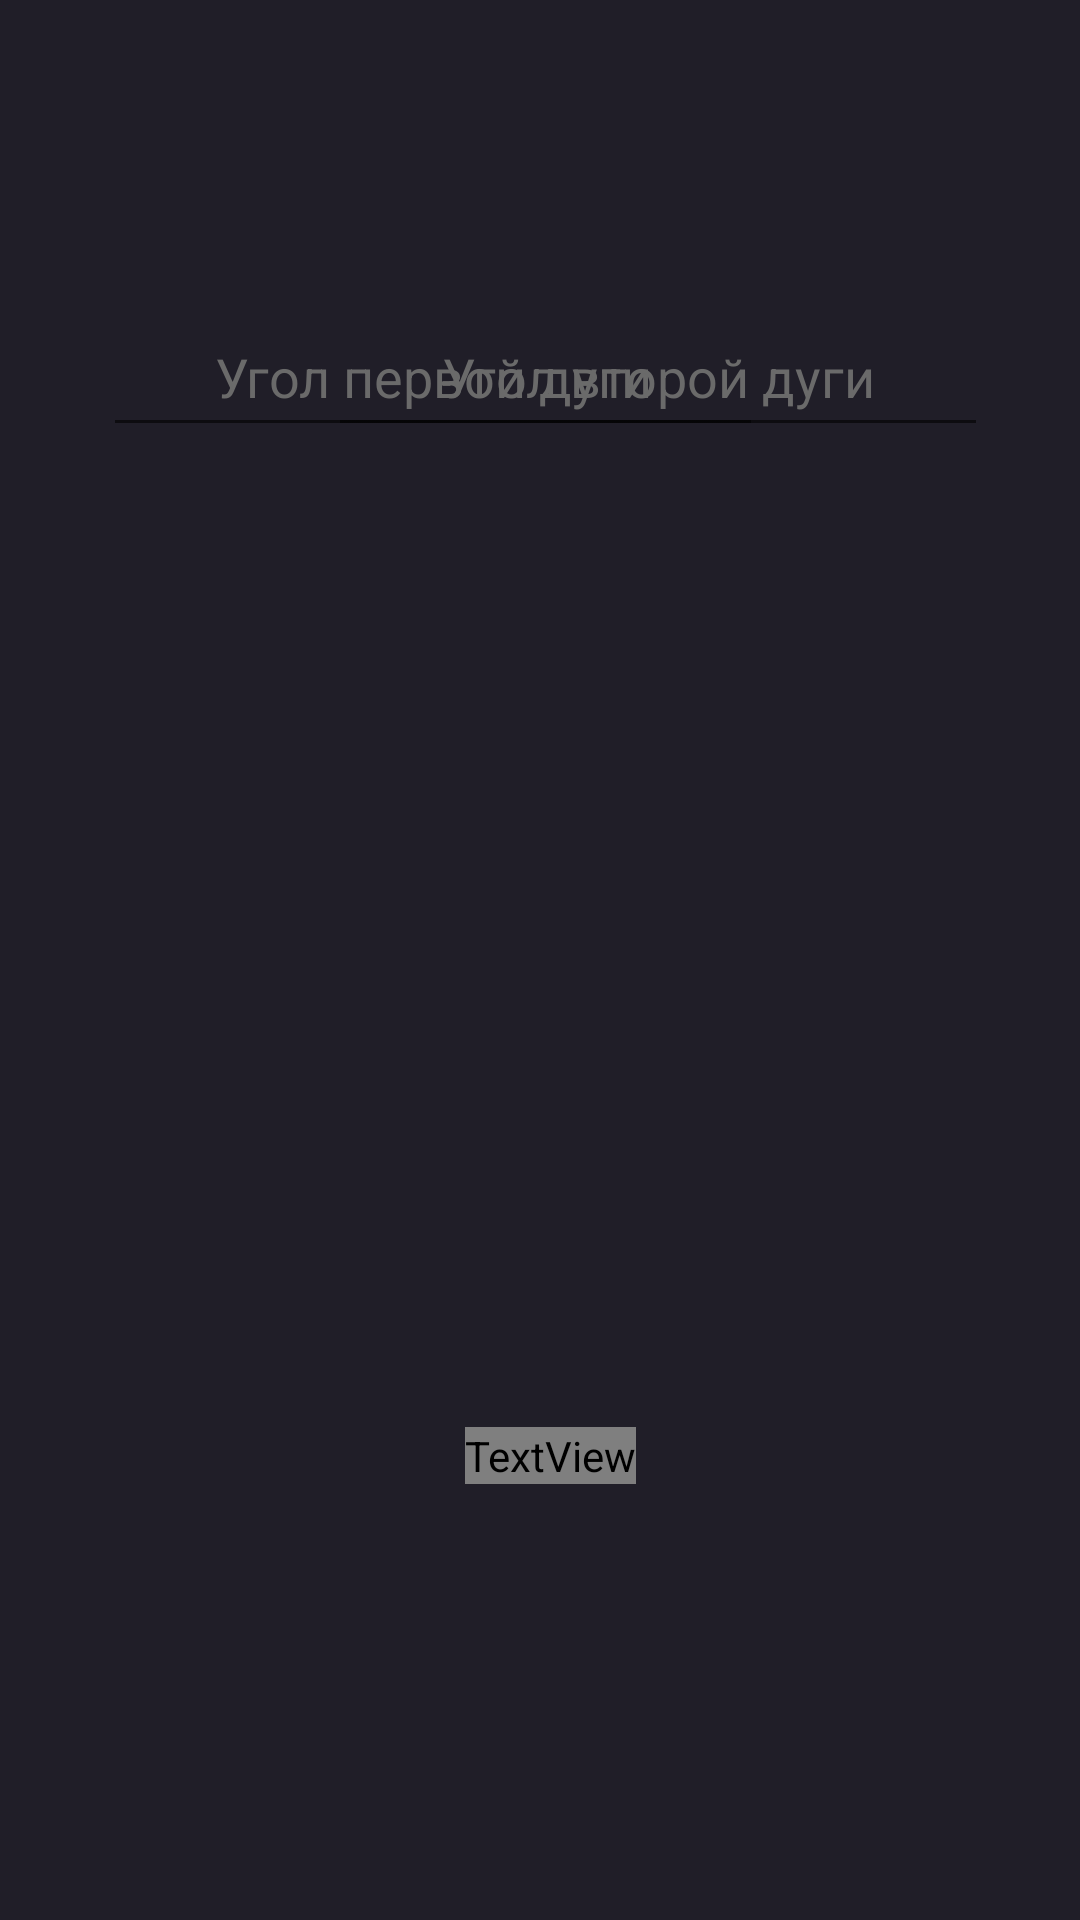

Android layout source for this screen:
<!-- AndroidManifest.xml: activity theme Theme.AppCompat.Light.NoActionBar -->
<!-- res/layout/activity_main.xml -->
<?xml version="1.0" encoding="utf-8"?>
<androidx.constraintlayout.widget.ConstraintLayout xmlns:android="http://schemas.android.com/apk/res/android"
    xmlns:app="http://schemas.android.com/apk/res-auto"
    xmlns:tools="http://schemas.android.com/tools"
    android:id="@+id/main"
    android:layout_width="match_parent"
    android:layout_height="match_parent"
    android:background="#201E28"
    tools:context=".MainActivity">

    <EditText
        android:id="@+id/angleDiffOne"
        android:layout_width="220dp"
        android:layout_height="50dp"
        android:ems="10"
        android:gravity="center"
        android:hint="@string/angle_hint_1"
        android:inputType="number"
        android:scaleX="1"
        android:scaleY="1"

        android:textColor="#fdfdfd"
        android:textColorHint="#6a6a6a"
        app:layout_constraintBottom_toBottomOf="parent"
        app:layout_constraintEnd_toEndOf="parent"
        app:layout_constraintHorizontal_bias="0.246"
        app:layout_constraintStart_toStartOf="parent"
        app:layout_constraintTop_toTopOf="parent"
        app:layout_constraintVertical_bias="0.168" />

    <EditText
        android:id="@+id/angleDiffTwo"
        android:layout_width="220dp"
        android:layout_height="50dp"
        android:ems="10"
        android:gravity="center"
        android:hint="@string/angle_hint_2"
        android:inputType="number"
        android:textColor="#fdfdfd"
        android:textColorHint="#6a6a6a"
        app:layout_constraintBottom_toBottomOf="parent"
        app:layout_constraintEnd_toEndOf="parent"
        app:layout_constraintHorizontal_bias="0.78"
        app:layout_constraintStart_toStartOf="parent"
        app:layout_constraintTop_toTopOf="parent"
        app:layout_constraintVertical_bias="0.168" />

    <ImageView
        android:id="@+id/calculateButton"
        android:layout_width="wrap_content"
        android:layout_height="wrap_content"
        app:layout_constraintBottom_toBottomOf="parent"
        app:layout_constraintEnd_toEndOf="parent"
        app:layout_constraintHorizontal_bias="0.508"
        app:layout_constraintStart_toStartOf="parent"
        app:layout_constraintTop_toTopOf="parent"
        app:layout_constraintVertical_bias="0.425"
        app:srcCompat="@drawable/result" />

    <ImageView
        android:id="@+id/messureAngleTwo"
        android:layout_width="wrap_content"
        android:layout_height="wrap_content"
        app:layout_constraintBottom_toBottomOf="parent"
        app:layout_constraintEnd_toEndOf="parent"
        app:layout_constraintHorizontal_bias="0.546"
        app:layout_constraintStart_toEndOf="@+id/messureAngleOne"
        app:layout_constraintTop_toTopOf="parent"
        app:layout_constraintVertical_bias="0.423"
        app:srcCompat="@drawable/change" />

    <ImageView
        android:id="@+id/messureAngleOne"
        android:layout_width="wrap_content"
        android:layout_height="wrap_content"
        app:layout_constraintBottom_toBottomOf="parent"
        app:layout_constraintEnd_toEndOf="parent"
        app:layout_constraintHorizontal_bias="0.308"
        app:layout_constraintStart_toStartOf="parent"
        app:layout_constraintTop_toTopOf="parent"
        app:layout_constraintVertical_bias="0.426"
        app:srcCompat="@drawable/change" />

    <ImageView
        android:id="@+id/clearAll"
        android:layout_width="wrap_content"
        android:layout_height="wrap_content"
        app:layout_constraintBottom_toBottomOf="parent"
        app:layout_constraintEnd_toEndOf="parent"
        app:layout_constraintHorizontal_bias="0.023"
        app:layout_constraintStart_toStartOf="parent"
        app:layout_constraintTop_toTopOf="parent"
        app:layout_constraintVertical_bias="0.044"
        app:srcCompat="@drawable/no" />

    <TextView
        android:id="@+id/resultText"
        android:layout_width="wrap_content"
        android:layout_height="wrap_content"
        android:fontFamily="@font/inter_bold"
        android:gravity="center"
        android:text=""
        android:textColor="#fdfdfd"
        android:textSize="35sp"
        app:layout_constraintBottom_toBottomOf="parent"
        app:layout_constraintEnd_toEndOf="parent"
        app:layout_constraintHorizontal_bias="0.512"
        app:layout_constraintStart_toStartOf="parent"
        app:layout_constraintTop_toTopOf="parent"
        app:layout_constraintVertical_bias="0.766" />

</androidx.constraintlayout.widget.ConstraintLayout>
<!-- resources referenced by this layout -->
<resources>
  <!-- drawable change: png bitmap (drawable, 2344 bytes) -->
  <!-- drawable no: png bitmap (drawable, 2945 bytes) -->
  <!-- drawable result: png bitmap (drawable, 1952 bytes) -->
  <string name="angle_hint_1">Угол первой дуги</string>
  <string name="angle_hint_2">Угол второй дуги</string>
</resources>
